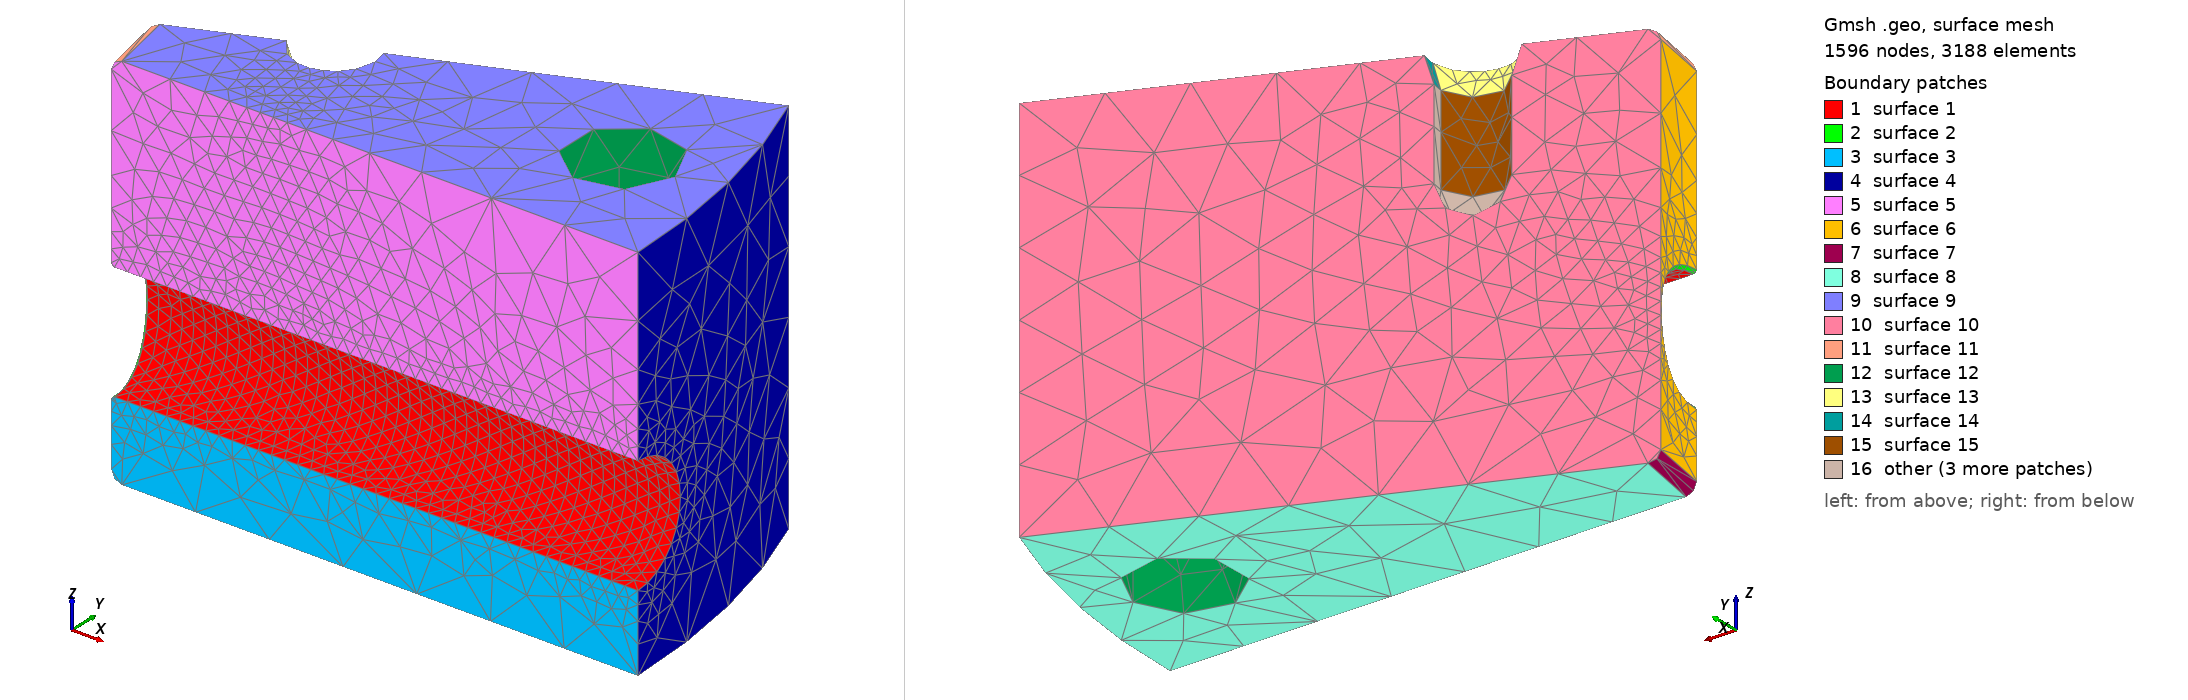

Gmsh geometry script, surface-meshed: 1596 nodes, 3188 surface elements. Boundary patches (legend numbers): 1 surface 1, 2 surface 2, 3 surface 3, 4 surface 4, 5 surface 5, 6 surface 6, 7 surface 7, 8 surface 8, 9 surface 9, 10 surface 10, 11 surface 11, 12 surface 12, 13 surface 13, 14 surface 14, 15 surface 15, 16 other. Left view from above one corner, right view from below the opposite corner. The script declares no physical surfaces, so the legend lists its geometric surfaces. The drawing asked Gmsh for element sizes between 1% and 20% of the model's largest extent; the script's own settings can give other sizes.

=== r2_s16_ma8_recessed_taps_t144_r1.2_0.geo (drawn) ===
SetFactory("OpenCASCADE");
Cylinder(101) = {0,0,0,0,0,144.0,260.0};
Point(102) = {0.0,0,-2.0};
Point(103) = {66.0,0,-2.0};
Point(104) = {66.0,0,0.0};
Point(105) = {62.0,0,4.0};
Point(106) = {62.0,0,140.0};
Point(107) = {66.0,0,144.0};
Point(108) = {66.0,0,145.0};
Point(109) = {0.0,0,145.0};
Point(110) = {66.0,0,4.0};
Point(111) = {66.0,0,140.0};
Line(112) = {102,103};
Line(113) = {103,104};
Circle(114) = {104,110,105};
Line(115) = {105,106};
Circle(116) = {106,111,107};
Line(117) = {107,108};
Line(118) = {108,109};
Line(119) = {109,102};
Curve Loop(120) = {112,113,114,115,116,117,118,119};
Plane Surface(121) = {120};
q0[] = Extrude {{0,0,1},{0,0,0},Pi/2} { Surface{121}; };
q1[] = Extrude {{0,0,1},{0,0,0},Pi/2} { Surface{q0[0]}; };
q2[] = Extrude {{0,0,1},{0,0,0},Pi/2} { Surface{q1[0]}; };
q3[] = Extrude {{0,0,1},{0,0,0},Pi/2} { Surface{q2[0]}; };
tool[] = BooleanUnion{ Volume{q0[1]}; Delete; }{ Volume{q1[1],q2[1],q3[1]}; Delete; };
Cylinder(4122) = {50.0,0.0,51.0,214.0,0.0,0,22.0};
Cylinder(4123) = {35.35533905932738,35.35533905932738,51.0,151.32085117392117,151.32085117392117,0,22.0};
Cylinder(4124) = {3.061616997868383e-15,50.0,51.0,1.310372075087668e-14,214.0,0,22.0};
Cylinder(4125) = {-35.35533905932737,35.35533905932738,51.0,-151.32085117392117,151.32085117392117,0,22.0};
Cylinder(4126) = {-50.0,6.123233995736766e-15,51.0,-214.0,2.620744150175336e-14,0,22.0};
Cylinder(4127) = {-35.355339059327385,-35.35533905932737,51.0,-151.3208511739212,-151.32085117392117,0,22.0};
Cylinder(4128) = {-9.184850993605149e-15,-50.0,51.0,-3.931116225263003e-14,-214.0,0,22.0};
Cylinder(4129) = {35.35533905932737,-35.355339059327385,51.0,151.32085117392114,-151.3208511739212,0,22.0};
pressure_body[] = BooleanDifference{ Volume{101}; Delete; }{ Volume{tool[0],4122,4123,4124,4125,4126,4127,4128,4129}; Delete; };
intersection[] = Curve In BoundingBox {-67,-67,28.0,67,67,74.0};
Printf("FILLET_EDGES %g",#intersection[]);
Fillet {pressure_body[0]} {intersection[]} {1.2}
rounded_volumes[] = Volume{:};
Printf("ROUNDED_VOLUMES %g",#rounded_volumes[]);
Cylinder(4130) = {220.67668809072686,43.89532245362886,-1.0,0,0,146.0,19.5};
Cylinder(4131) = {187.08066276807267,125.0033024294105,-1.0,0,0,146.0,19.5};
Cylinder(4132) = {125.00330242941051,187.08066276807267,-1.0,0,0,146.0,19.5};
Cylinder(4133) = {43.89532245362887,220.67668809072686,-1.0,0,0,146.0,19.5};
Cylinder(4134) = {-43.89532245362884,220.67668809072686,-1.0,0,0,146.0,19.5};
Cylinder(4135) = {-125.00330242941051,187.08066276807264,-1.0,0,0,146.0,19.5};
Cylinder(4136) = {-187.0806627680727,125.0033024294105,-1.0,0,0,146.0,19.5};
Cylinder(4137) = {-220.67668809072686,43.895322453628836,-1.0,0,0,146.0,19.5};
Cylinder(4138) = {-220.67668809072686,-43.89532245362888,-1.0,0,0,146.0,19.5};
Cylinder(4139) = {-187.08066276807267,-125.00330242941051,-1.0,0,0,146.0,19.5};
Cylinder(4140) = {-125.0033024294105,-187.08066276807267,-1.0,0,0,146.0,19.5};
Cylinder(4141) = {-43.89532245362895,-220.67668809072683,-1.0,0,0,146.0,19.5};
Cylinder(4142) = {43.89532245362887,-220.67668809072686,-1.0,0,0,146.0,19.5};
Cylinder(4143) = {125.00330242941041,-187.08066276807273,-1.0,0,0,146.0,19.5};
Cylinder(4144) = {187.08066276807267,-125.0033024294105,-1.0,0,0,146.0,19.5};
Cylinder(4145) = {220.67668809072683,-43.895322453628964,-1.0,0,0,146.0,19.5};
Cylinder(4146) = {110.86554390135441,45.922011883810775,101.0,0,0,44.0,12.0};
Sphere(4147) = {110.86554390135441,45.922011883810775,101.0,12.0};
Cone(4148) = {110.86554390135441,45.922011883810775,134.0,0,0,11,12.,15.3};
Cylinder(4149) = {45.92201188381078,110.86554390135441,101.0,0,0,44.0,12.0};
Sphere(4150) = {45.92201188381078,110.86554390135441,101.0,12.0};
Cone(4151) = {45.92201188381078,110.86554390135441,134.0,0,0,11,12.,15.3};
Cylinder(4152) = {-45.92201188381077,110.86554390135441,101.0,0,0,44.0,12.0};
Sphere(4153) = {-45.92201188381077,110.86554390135441,101.0,12.0};
Cone(4154) = {-45.92201188381077,110.86554390135441,134.0,0,0,11,12.,15.3};
Cylinder(4155) = {-110.86554390135441,45.92201188381079,101.0,0,0,44.0,12.0};
Sphere(4156) = {-110.86554390135441,45.92201188381079,101.0,12.0};
Cone(4157) = {-110.86554390135441,45.92201188381079,134.0,0,0,11,12.,15.3};
Cylinder(4158) = {-110.86554390135443,-45.92201188381076,101.0,0,0,44.0,12.0};
Sphere(4159) = {-110.86554390135443,-45.92201188381076,101.0,12.0};
Cone(4160) = {-110.86554390135443,-45.92201188381076,134.0,0,0,11,12.,15.3};
Cylinder(4161) = {-45.92201188381084,-110.86554390135439,101.0,0,0,44.0,12.0};
Sphere(4162) = {-45.92201188381084,-110.86554390135439,101.0,12.0};
Cone(4163) = {-45.92201188381084,-110.86554390135439,134.0,0,0,11,12.,15.3};
Cylinder(4164) = {45.922011883810804,-110.8655439013544,101.0,0,0,44.0,12.0};
Sphere(4165) = {45.922011883810804,-110.8655439013544,101.0,12.0};
Cone(4166) = {45.922011883810804,-110.8655439013544,134.0,0,0,11,12.,15.3};
Cylinder(4167) = {110.86554390135439,-45.922011883810846,101.0,0,0,44.0,12.0};
Sphere(4168) = {110.86554390135439,-45.922011883810846,101.0,12.0};
Cone(4169) = {110.86554390135439,-45.922011883810846,134.0,0,0,11,12.,15.3};
cap[] = BooleanDifference{ Volume{rounded_volumes[0]}; Delete; }{ Volume{4130,4131,4132,4133,4134,4135,4136,4137,4138,4139,4140,4141,4142,4143,4144,4145,4146,4147,4148,4149,4150,4151,4152,4153,4154,4155,4156,4157,4158,4159,4160,4161,4162,4163,4164,4165,4166,4167,4168,4169}; Delete; };
Printf("VOL %.15g",Mass Volume{cap[0]});
Point(4170) = {0.0,0.0,-10};
Point(4171) = {285.0,0.0,-10};
Point(4172) = {263.3056667657167,109.06477822405058,-10};
Line(4173) = {4170,4171};
Line(4174) = {4171,4172};
Line(4175) = {4172,4170};
Curve Loop(4176) = {4173,4174,4175};
Plane Surface(4177) = {4176};
wedge[] = Extrude {0,0,174.0} { Surface{4177}; };
sector[] = BooleanIntersection{ Volume{cap[]}; Delete; }{ Volume{wedge[1]}; Delete; };
Mesh.MeshSizeMax=28.0; Mesh.MeshSizeFromPoints=0; Mesh.MeshSizeFromCurvature=10;
Mesh.MeshSizeExtendFromBoundary=0; Mesh.SecondOrderLinear=1; Mesh.RandomSeed=42; Mesh.MaxNumThreads3D=1;
Field[1] = MathEval; Field[1].F = "5.0+(28.0-5.0)*Min(1,Max(0,(Min(Max(Abs(Sqrt(x*x+y*y)-67),Abs(z-51.0)/2),Min(Min(Abs(Sqrt(((0*x-(1)*y))^2+(z-51.0)^2)-22.0),Abs(Sqrt(((0.7071067812*x-(0.7071067812)*y))^2+(z-51.0)^2)-22.0)),Max(Abs(Sqrt(x*x+y*y)-120),144.0-z)))-5)/18))"; Background Field = 1;
